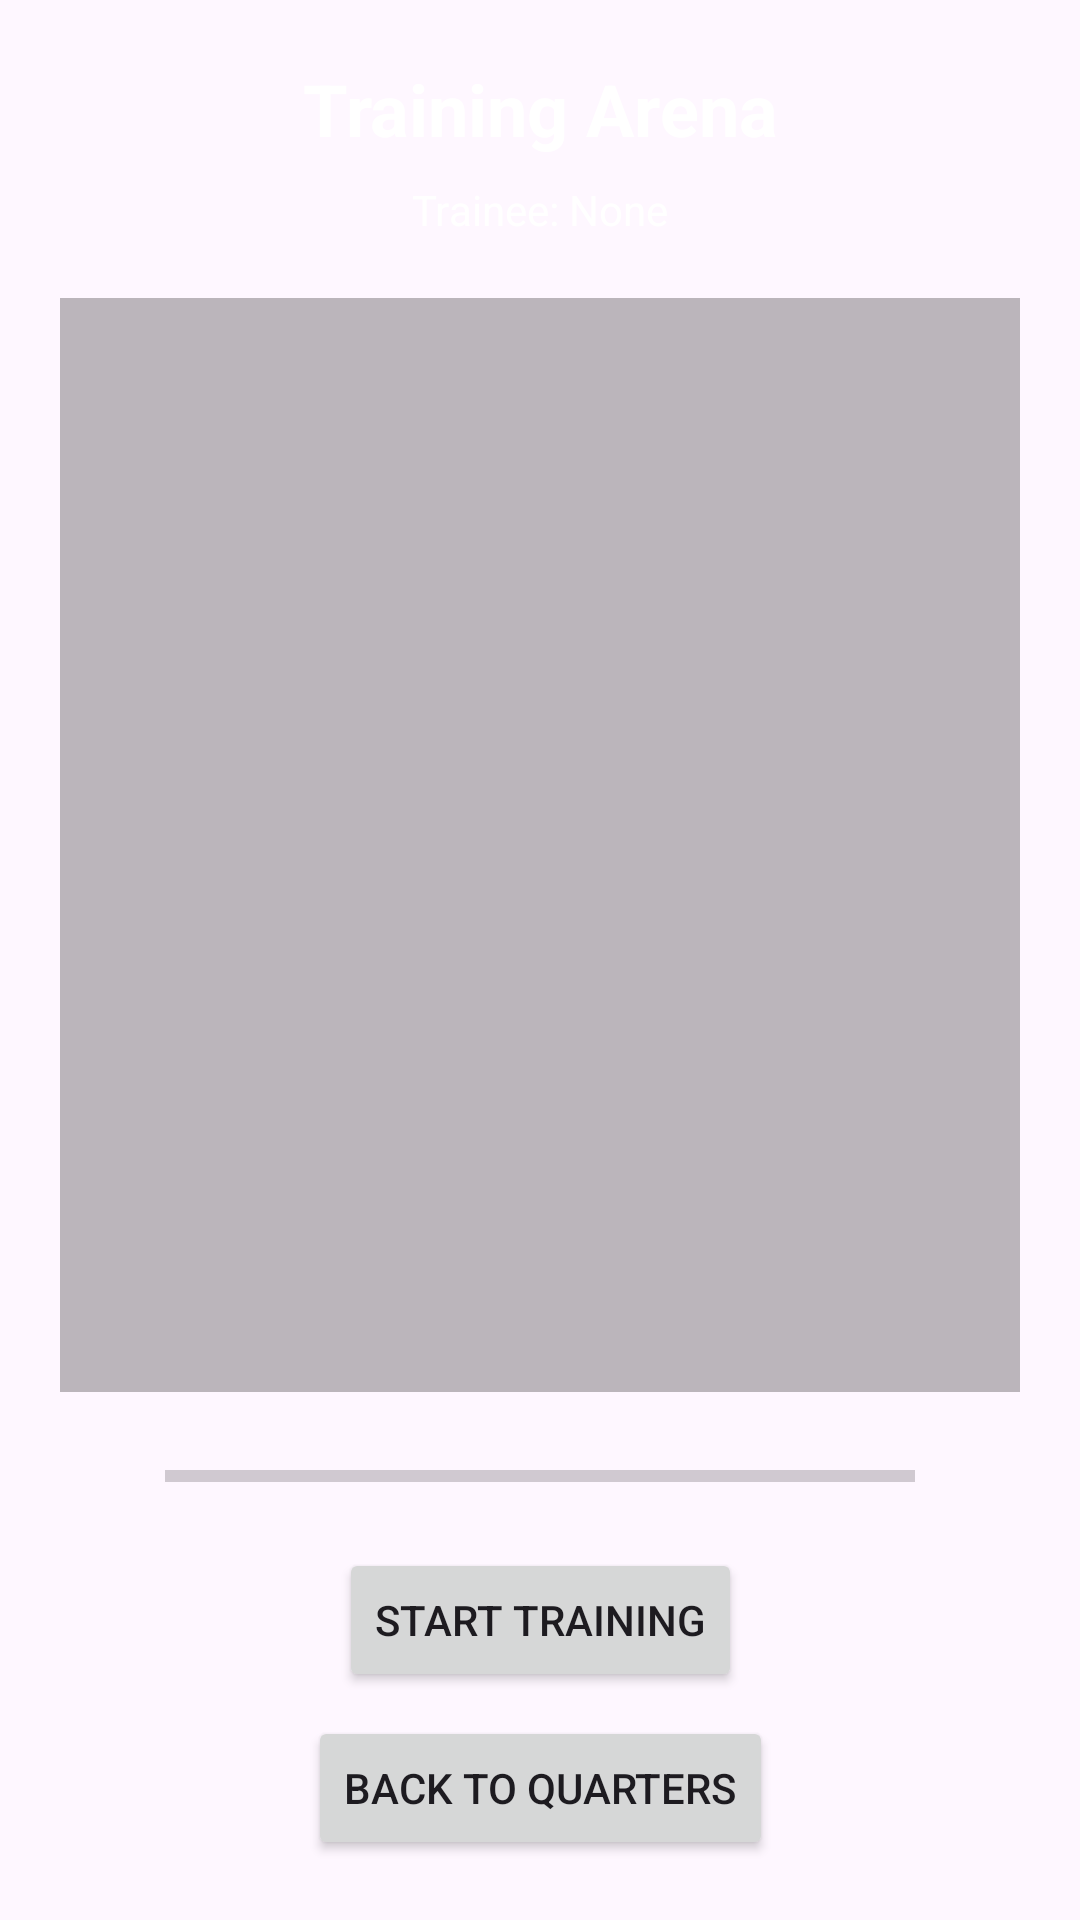

This screen was rendered from an Android layout file. Write that file and the resources it references.
<!-- AndroidManifest.xml: application theme Theme.SpaceCandyGame -->
<!-- res/layout/fragment_training.xml -->
<?xml version="1.0" encoding="utf-8"?>
<androidx.constraintlayout.widget.ConstraintLayout
    xmlns:android="http://schemas.android.com/apk/res/android"
    xmlns:app="http://schemas.android.com/apk/res-auto"
    xmlns:tools="http://schemas.android.com/tools"
    android:layout_width="match_parent"
    android:layout_height="match_parent"
    android:background="@drawable/training">

    <TextView
        android:id="@+id/trainingTitle"
        android:layout_width="wrap_content"
        android:layout_height="wrap_content"
        android:text="Training Arena"
        android:textSize="24sp"
        android:textStyle="bold"
        android:textColor="#FFFFFF"
        app:layout_constraintTop_toTopOf="parent"
        app:layout_constraintStart_toStartOf="parent"
        app:layout_constraintEnd_toEndOf="parent"
        android:layout_marginTop="20dp"/>

    <TextView
        android:id="@+id/crewMemberName"
        android:layout_width="wrap_content"
        android:layout_height="wrap_content"
        android:text="Trainee: None"
        android:textColor="#FFFFFF"
        app:layout_constraintTop_toBottomOf="@id/trainingTitle"
        app:layout_constraintStart_toStartOf="parent"
        app:layout_constraintEnd_toEndOf="parent"
        android:layout_marginTop="8dp"/>

    
    <FrameLayout
        android:id="@+id/trainingArena"
        android:layout_width="0dp"
        android:layout_height="0dp"
        android:layout_margin="20dp"
        android:background="#44000000"
        app:layout_constraintTop_toBottomOf="@+id/crewMemberName"
        app:layout_constraintEnd_toEndOf="parent"
        app:layout_constraintHorizontal_bias="1.0"
        app:layout_constraintStart_toStartOf="parent"
        app:layout_constraintBottom_toTopOf="@id/progressBarXP"
        app:layout_constraintVertical_bias="1.0">
        
    </FrameLayout>

    <Button
        android:id="@+id/startButton"
        android:layout_width="wrap_content"
        android:layout_height="wrap_content"
        android:text="Start Training"
        android:layout_marginBottom="8dp"
        app:layout_constraintBottom_toTopOf="@+id/backButton"
        app:layout_constraintEnd_toEndOf="parent"
        app:layout_constraintStart_toStartOf="parent"
        tools:layout_editor_absoluteY="599dp" />

    <Button
        android:id="@+id/backButton"
        android:layout_width="wrap_content"
        android:layout_height="wrap_content"
        android:layout_marginBottom="20dp"
        android:text="Back to Quarters"
        app:layout_constraintBottom_toBottomOf="parent"
        app:layout_constraintEnd_toEndOf="parent"
        app:layout_constraintStart_toStartOf="parent"
        app:layout_constraintVertical_bias="1.0" />

    <LinearLayout
        android:id="@+id/summaryLayout"
        android:layout_width="match_parent"
        android:layout_height="match_parent"
        android:background="#CC000000"
        android:gravity="center"
        android:orientation="vertical"
        android:visibility="gone"
        app:layout_constraintTop_toTopOf="parent"
        app:layout_constraintBottom_toBottomOf="parent"
        app:layout_constraintStart_toStartOf="parent"
        app:layout_constraintEnd_toEndOf="parent">

        <TextView
            android:layout_width="wrap_content"
            android:layout_height="wrap_content"
            android:text="Training Summary"
            android:textColor="#FFFFFF"
            android:textSize="30sp"
            android:textStyle="bold" />

        <TextView
            android:id="@+id/summaryXpGained"
            android:layout_width="wrap_content"
            android:layout_height="wrap_content"
            android:text="XP Gained: 0"
            android:textColor="#00FF00"
            android:textSize="20sp"
            android:layout_marginTop="10dp"/>

        <TextView
            android:id="@+id/summaryXpLost"
            android:layout_width="wrap_content"
            android:layout_height="wrap_content"
            android:text="XP Lost: 0"
            android:textColor="#FF0000"
            android:textSize="20sp" />

        <TextView
            android:id="@+id/summarySkillPower"
            android:layout_width="wrap_content"
            android:layout_height="wrap_content"
            android:text="Current Skill Power: 1"
            android:textColor="#FFFF00"
            android:textSize="20sp" />

        <TextView
            android:id="@+id/summaryTotalSessions"
            android:layout_width="wrap_content"
            android:layout_height="wrap_content"
            android:text="Total Sessions: 0"
            android:textColor="#FFFFFF"
            android:textSize="18sp"
            android:layout_marginTop="5dp"/>

        <Button
            android:id="@+id/closeSummaryButton"
            android:layout_width="wrap_content"
            android:layout_height="wrap_content"
            android:text="OK"
            android:layout_marginTop="20dp"/>

    </LinearLayout>

    <ProgressBar
        android:id="@+id/progressBarXP"
        style="?android:attr/progressBarStyleHorizontal"
        android:layout_width="250dp"
        android:layout_height="wrap_content"
        android:layout_marginBottom="16dp"
        android:progressTint="#E91E63"
        android:max="150"
        app:layout_constraintBottom_toTopOf="@+id/startButton"
        app:layout_constraintEnd_toEndOf="parent"
        app:layout_constraintStart_toStartOf="parent" />

</androidx.constraintlayout.widget.ConstraintLayout>
<!-- resources referenced by this layout -->
<resources>
  <style name="Theme.SpaceCandyGame" parent="Base.Theme.SpaceCandyGame" />
  <style name="Base.Theme.SpaceCandyGame" parent="Theme.Material3.DayNight.NoActionBar">
          
          
      </style>
</resources>
